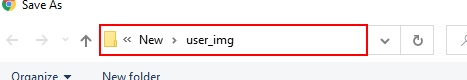
Task: Robotic Enterprise Framework
Workflow: test

Step 1: type [out_YearlyReportPath] in window 'Save As' (chrome.exe)

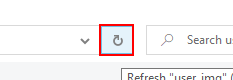
Step 2: click on the push button 'Refresh "user_img" (F5)' in window 'Save As' (chrome.exe)
